Labelled photos from "lemon_dataset", an image-classification folder in Dante-Cadiz/lemon-qualitycontrol. The possible labels are: bad quality, good quality.

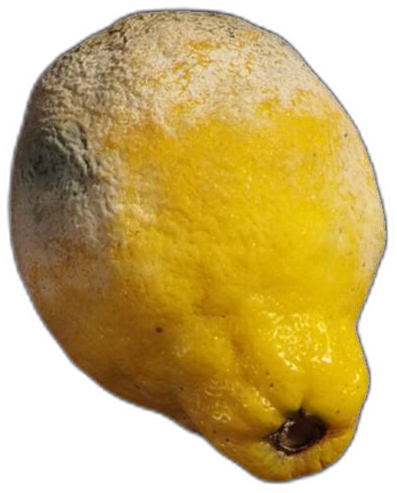
Label: bad quality

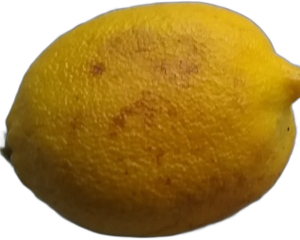
Label: bad quality

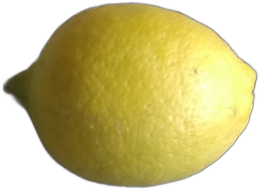
Label: good quality

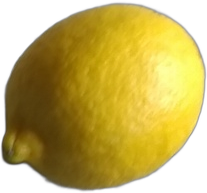
Label: good quality

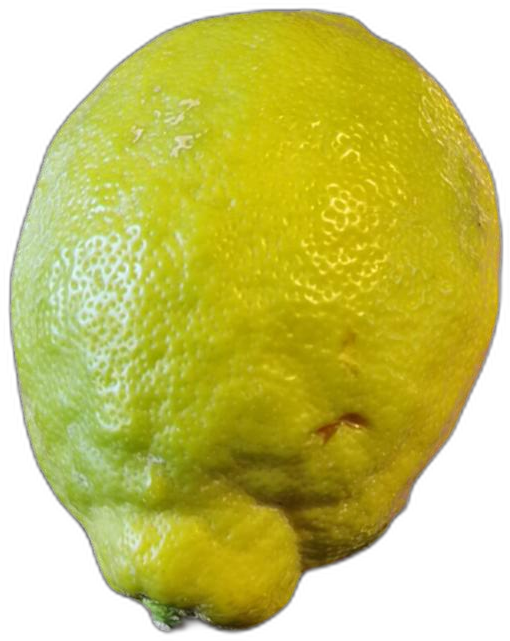
Label: bad quality

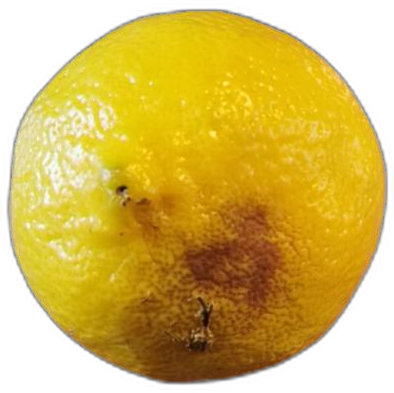
Label: bad quality
